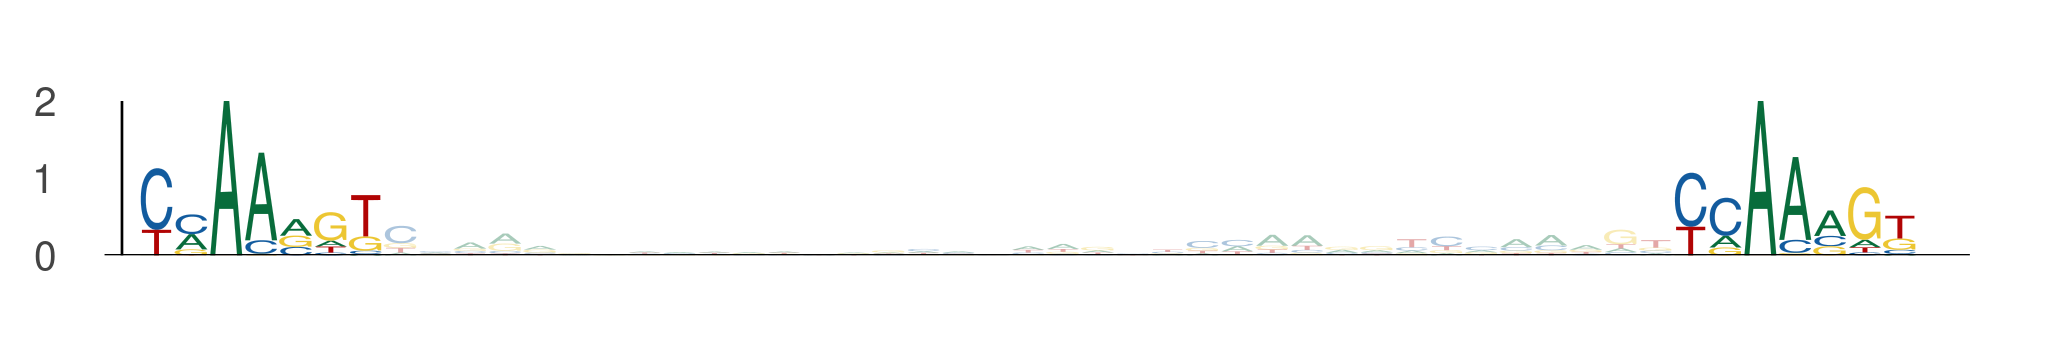

The file beside this chart, header and first rows:
seq_index, start_position, end_position, is_reversed_complement
3405, 86, 93, 0
3405, 130, 137, 0
3718, 49, 56, 0
3718, 93, 100, 0
1049, 42, 49, 0
1049, 86, 93, 0
525, 35, 42, 0
525, 79, 86, 0
2782, 100, 107, 0
2782, 144, 151, 0
5034, 94, 101, 0
5034, 138, 145, 0
437, 79, 86, 0
437, 123, 130, 0
1051, 93, 100, 0
1051, 137, 144, 0
2774, 86, 93, 0
2774, 130, 137, 0
4782, 35, 42, 0
4782, 79, 86, 0
4271, 42, 49, 0
4271, 86, 93, 0
144, 49, 56, 0
144, 93, 100, 0
5839, 79, 86, 0
5839, 123, 130, 0
1069, 49, 56, 0
1069, 93, 100, 0
1146, 49, 56, 0
1146, 93, 100, 0
722, 79, 86, 0
722, 123, 130, 0
5048, 59, 66, 0
5048, 103, 110, 0
3930, 89, 96, 0
3930, 133, 140, 0
4116, 49, 56, 0
4116, 93, 100, 0
2387, 94, 101, 0
2387, 138, 145, 0
328, 53, 60, 0
328, 97, 104, 0
5028, 28, 35, 0
5028, 72, 79, 0
883, 49, 56, 0
883, 93, 100, 0
1063, 16, 23, 0
1063, 60, 67, 0
4512, 114, 121, 0
4512, 158, 165, 0
4512, 94, 101, 0
4512, 138, 145, 0
1492, 35, 42, 0
1492, 79, 86, 0
3758, 94, 101, 0
3758, 138, 145, 0
630, 65, 72, 0
630, 109, 116, 0
630, 50, 57, 0
630, 94, 101, 0
... 918 more rows
